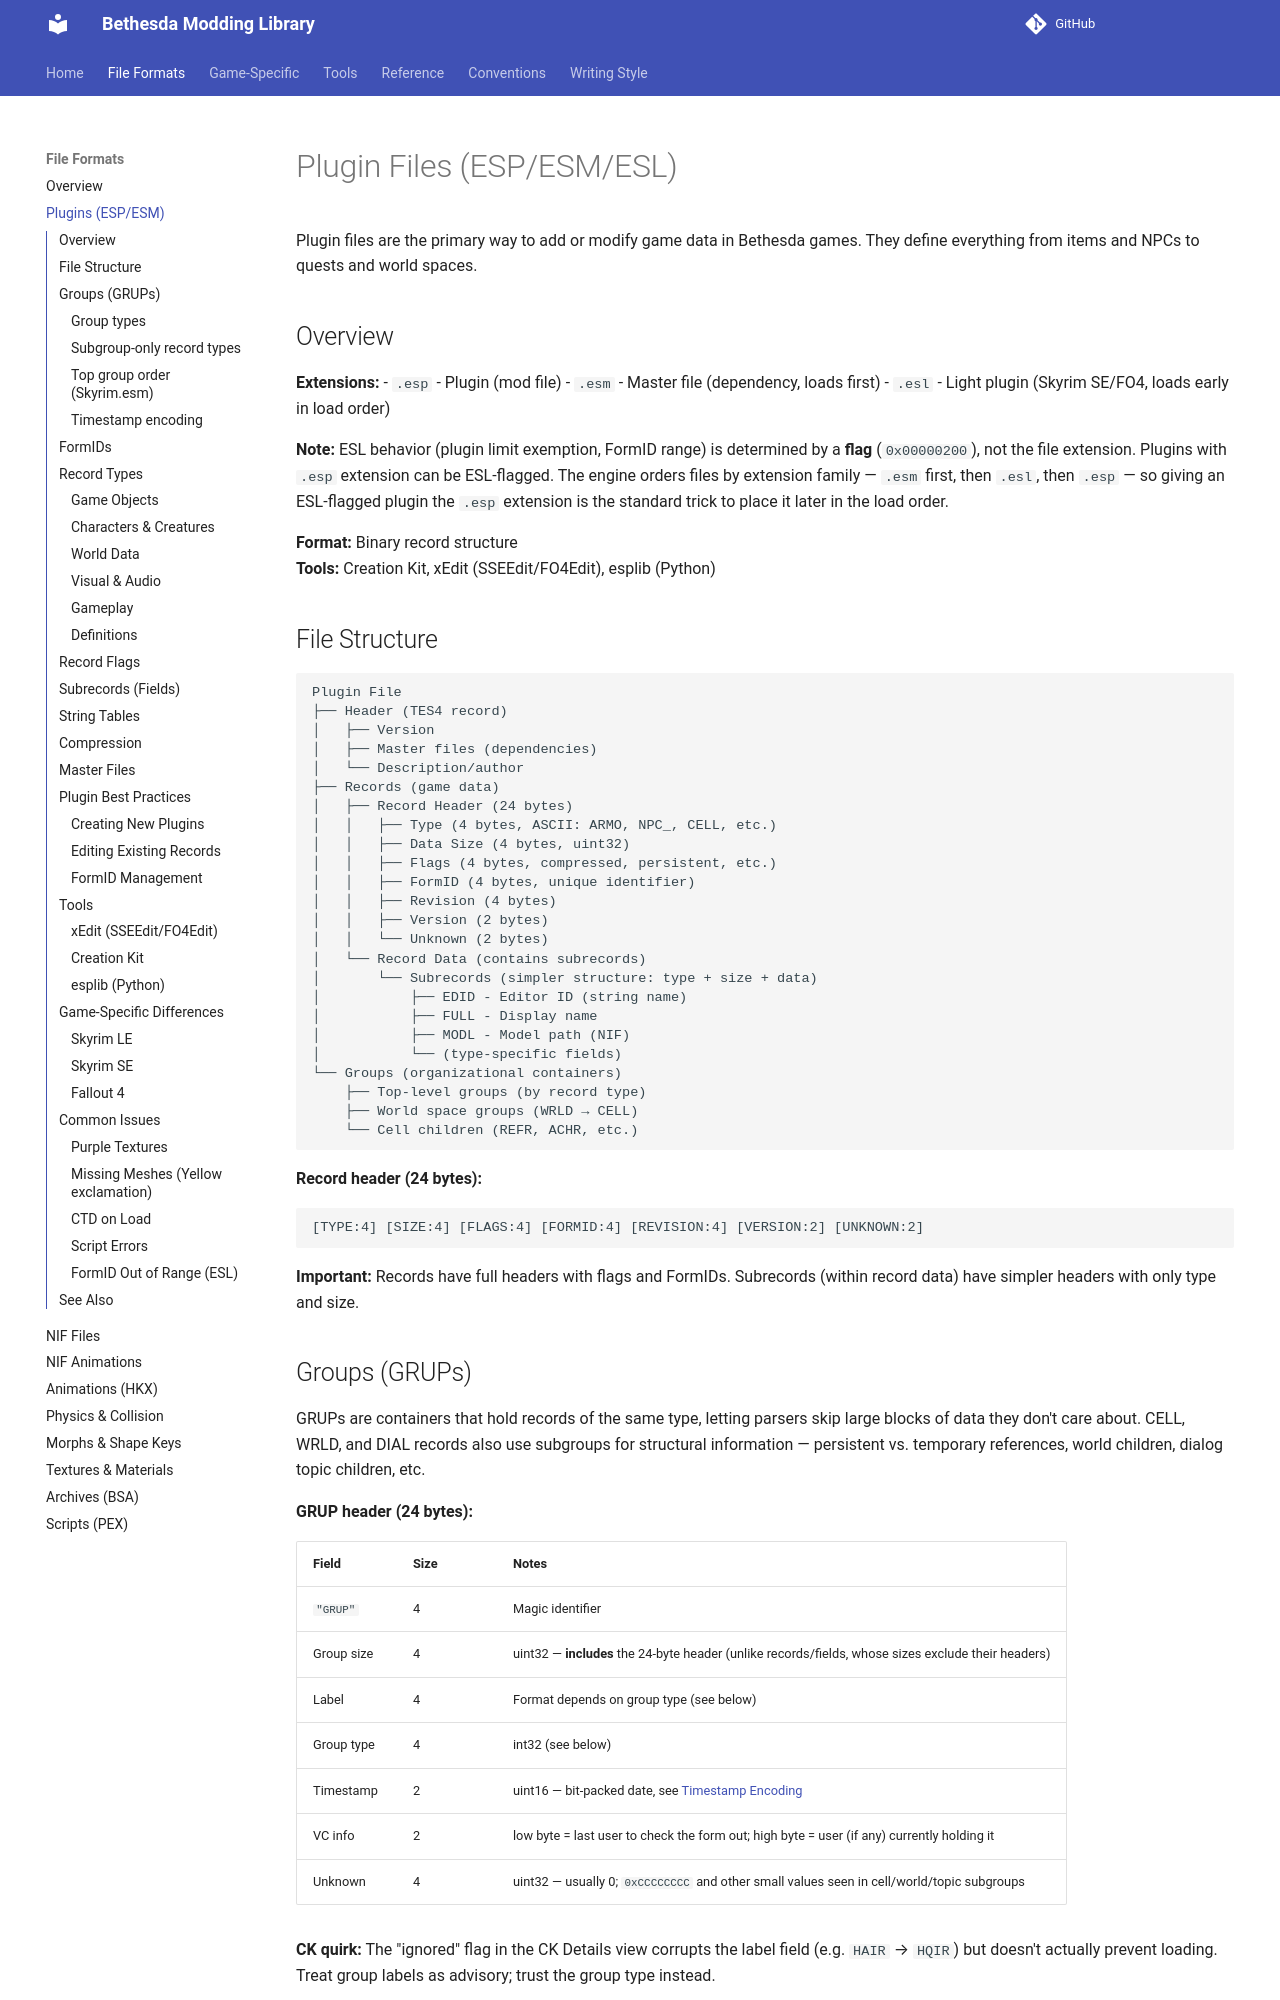

repository: BadDogSkyrim/BethesdaLibrary · page: file-formats/plugins/index.html · generator: mkdocs

# Plugin Files (ESP/ESM/ESL)

Plugin files are the primary way to add or modify game data in Bethesda games. They define everything from items and NPCs to quests and world spaces.

## Overview

**Extensions:**
- `.esp` - Plugin (mod file)
- `.esm` - Master file (dependency, loads first)
- `.esl` - Light plugin (Skyrim SE/FO4, loads early in load order)

**Note:** ESL behavior (plugin limit exemption, FormID range) is determined by a **flag** (`0x00000200`), not the file extension. Plugins with `.esp` extension can be ESL-flagged. The engine orders files by extension family — `.esm` first, then `.esl`, then `.esp` — so giving an ESL-flagged plugin the `.esp` extension is the standard trick to place it later in the load order.

**Format:** Binary record structure  
**Tools:** Creation Kit, xEdit (SSEEdit/FO4Edit), esplib (Python)

## File Structure

```
Plugin File
├── Header (TES4 record)
│   ├── Version
│   ├── Master files (dependencies)
│   └── Description/author
├── Records (game data)
│   ├── Record Header (24 bytes)
│   │   ├── Type (4 bytes, ASCII: ARMO, NPC_, CELL, etc.)
│   │   ├── Data Size (4 bytes, uint32)
│   │   ├── Flags (4 bytes, compressed, persistent, etc.)
│   │   ├── FormID (4 bytes, unique identifier)
│   │   ├── Revision (4 bytes)
│   │   ├── Version (2 bytes)
│   │   └── Unknown (2 bytes)
│   └── Record Data (contains subrecords)
│       └── Subrecords (simpler structure: type + size + data)
│           ├── EDID - Editor ID (string name)
│           ├── FULL - Display name
│           ├── MODL - Model path (NIF)
│           └── (type-specific fields)
└── Groups (organizational containers)
    ├── Top-level groups (by record type)
    ├── World space groups (WRLD → CELL)
    └── Cell children (REFR, ACHR, etc.)
```

**Record header (24 bytes):**
```
[TYPE:4] [SIZE:4] [FLAGS:4] [FORMID:4] [REVISION:4] [VERSION:2] [UNKNOWN:2]
```

**Important:** Records have full headers with flags and FormIDs. Subrecords (within record data) have simpler headers with only type and size.
